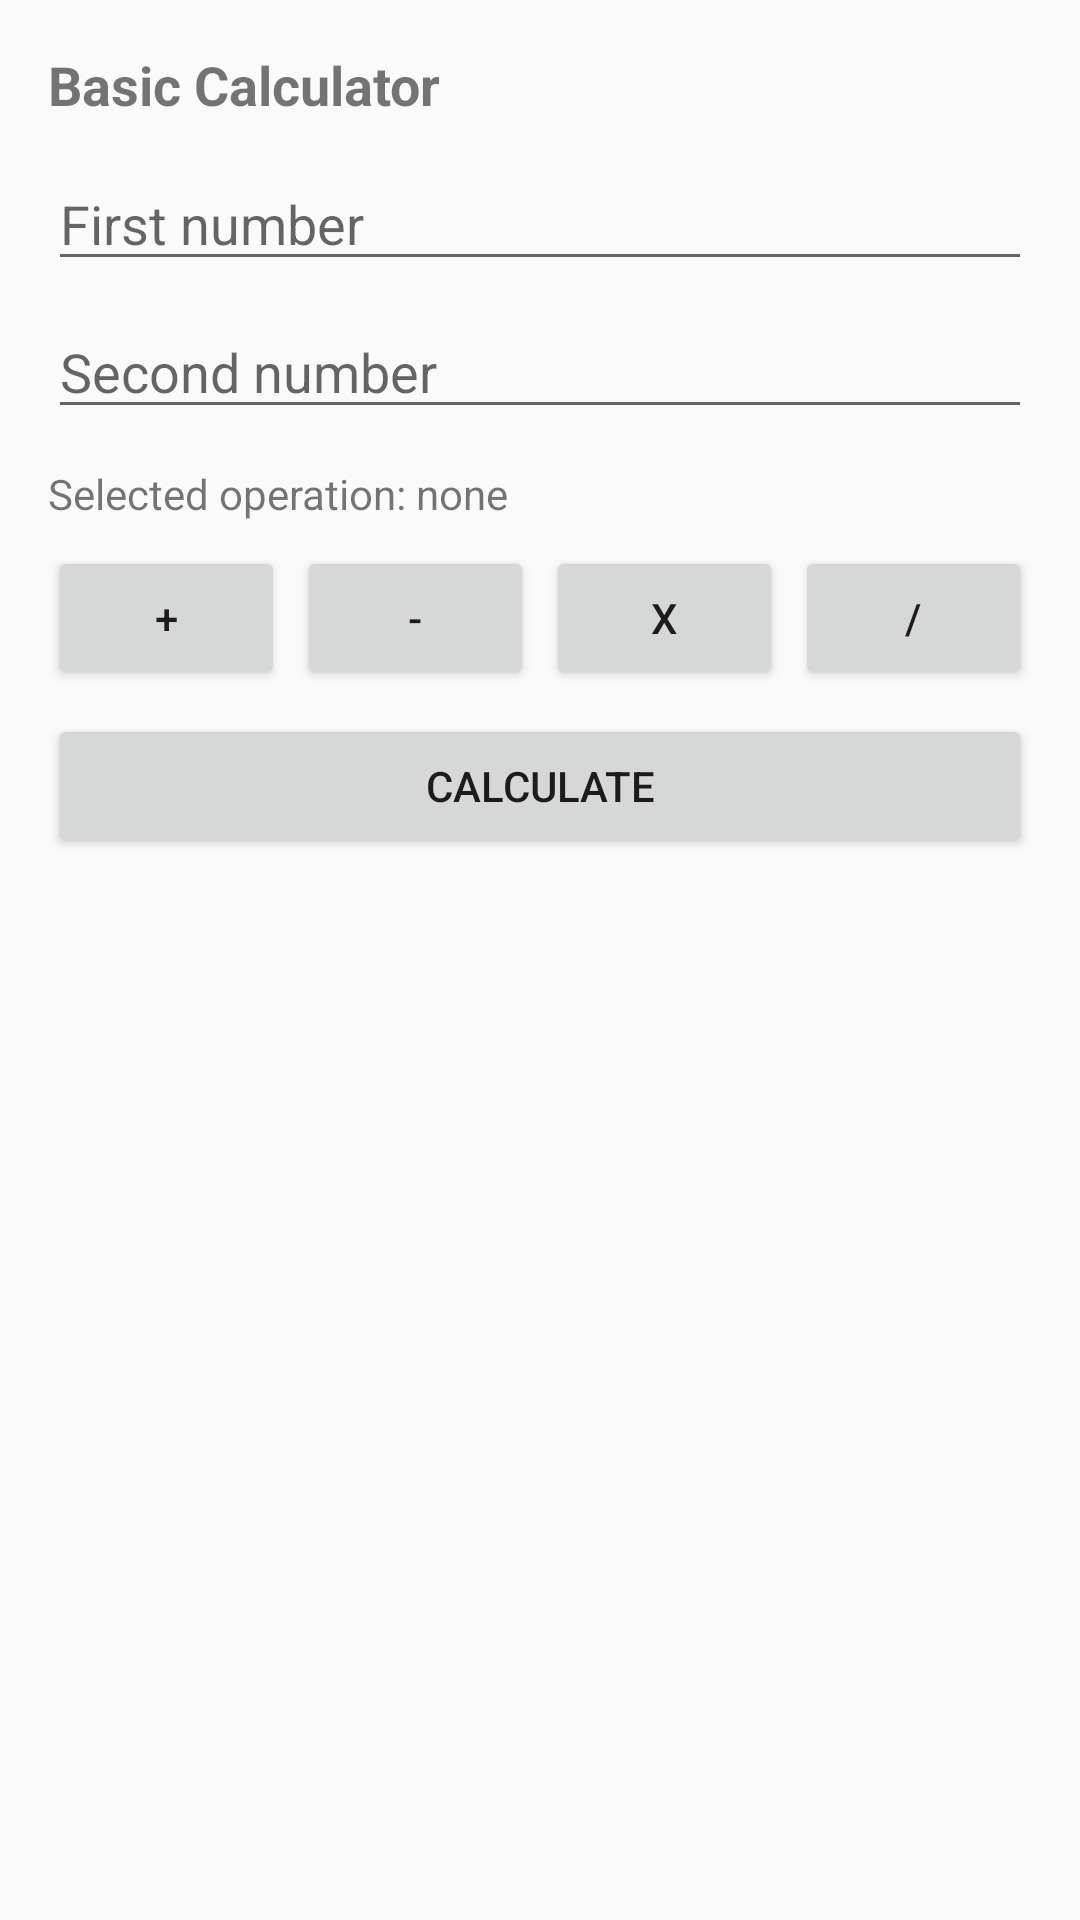

Write the Android layout XML for this screen, with the resource values it uses.
<!-- AndroidManifest.xml: application theme Theme.PracticalExam -->
<!-- res/layout/activity_calculator.xml -->
<?xml version="1.0" encoding="utf-8"?>
<LinearLayout xmlns:android="http://schemas.android.com/apk/res/android"
    android:layout_width="match_parent"
    android:layout_height="match_parent"
    android:orientation="vertical"
    android:padding="16dp">

    <TextView
        android:id="@+id/text_calculator_title"
        android:layout_width="match_parent"
        android:layout_height="wrap_content"
        android:text="@string/calculator_title"
        android:textSize="18sp"
        android:textStyle="bold" />

    <EditText
        android:id="@+id/input_number_one"
        android:layout_width="match_parent"
        android:layout_height="wrap_content"
        android:layout_marginTop="12dp"
        android:hint="@string/calculator_first_hint"
        android:inputType="numberDecimal" />

    <EditText
        android:id="@+id/input_number_two"
        android:layout_width="match_parent"
        android:layout_height="wrap_content"
        android:layout_marginTop="8dp"
        android:hint="@string/calculator_second_hint"
        android:inputType="numberDecimal" />

    <TextView
        android:id="@+id/text_selected_operation"
        android:layout_width="match_parent"
        android:layout_height="wrap_content"
        android:layout_marginTop="12dp"
        android:text="@string/selected_operation_placeholder" />

    <LinearLayout
        android:layout_width="match_parent"
        android:layout_height="wrap_content"
        android:layout_marginTop="8dp"
        android:orientation="horizontal">

        <Button
            android:id="@+id/button_add"
            android:layout_width="0dp"
            android:layout_height="wrap_content"
            android:layout_weight="1"
            android:text="@string/button_add" />

        <Button
            android:id="@+id/button_subtract"
            android:layout_width="0dp"
            android:layout_height="wrap_content"
            android:layout_marginStart="4dp"
            android:layout_weight="1"
            android:text="@string/button_subtract" />

        <Button
            android:id="@+id/button_multiply"
            android:layout_width="0dp"
            android:layout_height="wrap_content"
            android:layout_marginStart="4dp"
            android:layout_weight="1"
            android:text="@string/button_multiply" />

        <Button
            android:id="@+id/button_divide"
            android:layout_width="0dp"
            android:layout_height="wrap_content"
            android:layout_marginStart="4dp"
            android:layout_weight="1"
            android:text="@string/button_divide" />
    </LinearLayout>

    <Button
        android:id="@+id/button_calculate"
        android:layout_width="match_parent"
        android:layout_height="wrap_content"
        android:layout_marginTop="8dp"
        android:text="@string/button_calculate" />

    <TextView
        android:id="@+id/text_calculator_result"
        android:layout_width="match_parent"
        android:layout_height="wrap_content"
        android:layout_marginTop="12dp"
        android:textSize="16sp" />
</LinearLayout>
<!-- resources referenced by this layout -->
<resources>
  <string name="button_add">+</string>
  <string name="button_calculate">Calculate</string>
  <string name="button_divide">/</string>
  <string name="button_multiply">x</string>
  <string name="button_subtract">-</string>
  <string name="calculator_first_hint">First number</string>
  <string name="calculator_second_hint">Second number</string>
  <string name="calculator_title">Basic Calculator</string>
  <string name="selected_operation_placeholder">Selected operation: none</string>
  <style name="Theme.PracticalExam" parent="Theme.AppCompat.Light.DarkActionBar">
          <item name="colorPrimary">@color/purple_500</item>
          <item name="colorPrimaryDark">@color/purple_700</item>
          <item name="colorAccent">@color/teal_200</item>
          <item name="colorSecondary">@color/teal_200</item>
      </style>
  <!-- not gathered from this repository: default colours our renderer supplied (Android Studio template values) -->
  <color name="purple_500">#FF6200EE</color>
  <color name="purple_700">#FF3700B3</color>
  <color name="teal_200">#FF03DAC5</color>
</resources>
